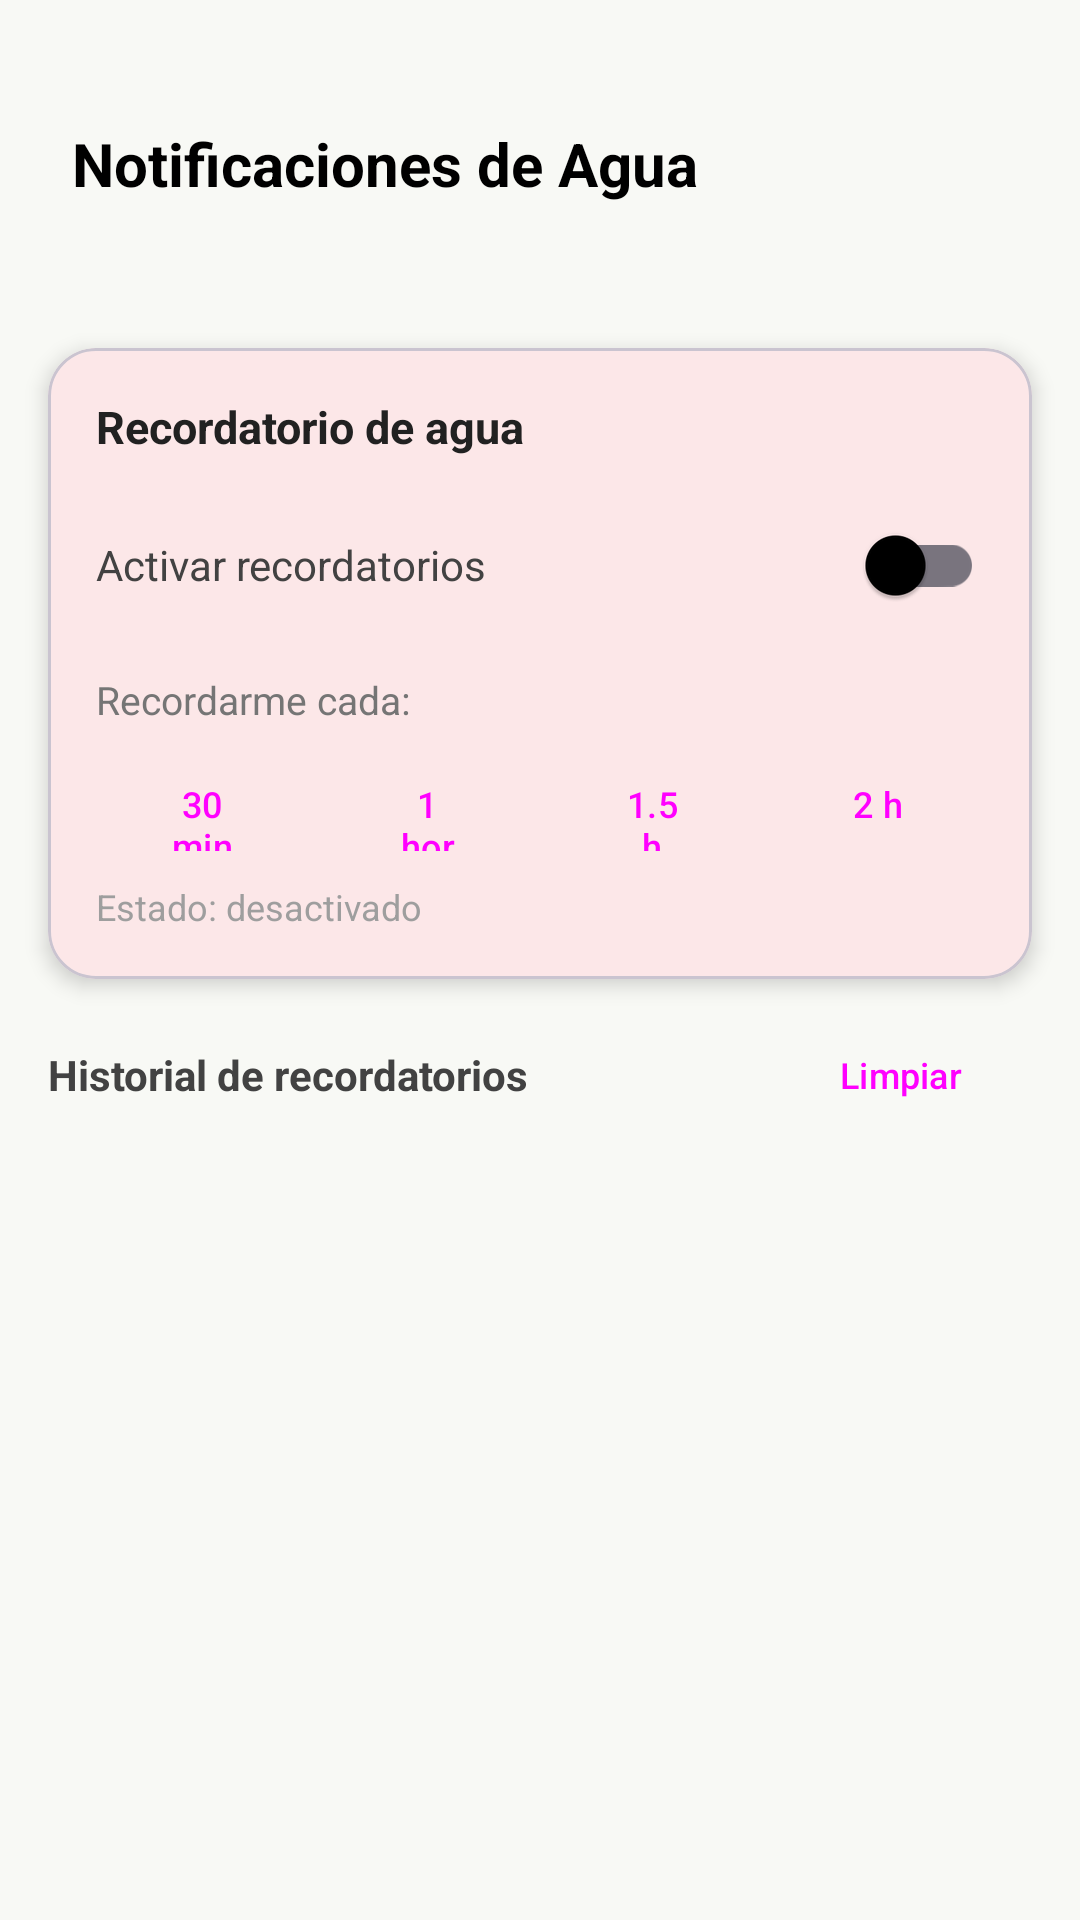

Produce the Android XML layout that renders to this screen, including the resource entries it uses.
<!-- AndroidManifest.xml: application theme Theme.CocaBreak -->
<!-- res/layout/fragment_notificaciones.xml -->
<?xml version="1.0" encoding="utf-8"?>
<LinearLayout xmlns:android="http://schemas.android.com/apk/res/android"
    xmlns:app="http://schemas.android.com/apk/res-auto"
    android:layout_width="match_parent"
    android:layout_height="match_parent"
    android:orientation="vertical"
    android:background="@color/bg_app">

    
    <RelativeLayout
        android:layout_width="match_parent"
        android:layout_height="100dp"
        android:background="@drawable/degrado"
        android:padding="24dp">

        <TextView
            android:layout_width="wrap_content"
            android:layout_height="wrap_content"
            android:layout_alignParentBottom="true"
            android:layout_marginBottom="8dp"
            android:text="Notificaciones de Agua"
            android:textColor="@color/text_main"
            android:textSize="20sp"
            android:textStyle="bold" />
    </RelativeLayout>

    
    <com.google.android.material.card.MaterialCardView
        android:layout_width="match_parent"
        android:layout_height="wrap_content"
        android:layout_margin="16dp"
        android:layout_marginTop="-12dp"
        app:cardCornerRadius="16dp"
        app:cardElevation="4dp">

        <LinearLayout
            android:layout_width="match_parent"
            android:layout_height="wrap_content"
            android:orientation="vertical"
            android:padding="16dp">

            <TextView
                android:layout_width="wrap_content"
                android:layout_height="wrap_content"
                android:text="Recordatorio de agua"
                android:textSize="15sp"
                android:textStyle="bold"
                android:textColor="#212121"
                android:layout_marginBottom="12dp"/>

            
            <LinearLayout
                android:layout_width="match_parent"
                android:layout_height="wrap_content"
                android:orientation="horizontal"
                android:gravity="center_vertical"
                android:layout_marginBottom="12dp">

                <TextView
                    android:layout_width="0dp"
                    android:layout_height="wrap_content"
                    android:layout_weight="1"
                    android:text="Activar recordatorios"
                    android:textSize="14sp"
                    android:textColor="#424242"/>

                <com.google.android.material.switchmaterial.SwitchMaterial
                    android:id="@+id/switchNotificaciones"
                    android:layout_width="wrap_content"
                    android:layout_height="wrap_content"/>
            </LinearLayout>

            
            <TextView
                android:layout_width="wrap_content"
                android:layout_height="wrap_content"
                android:text="Recordarme cada:"
                android:textSize="13sp"
                android:textColor="#757575"
                android:layout_marginBottom="8dp"/>

            <LinearLayout
                android:layout_width="match_parent"
                android:layout_height="wrap_content"
                android:orientation="horizontal">

                <Button
                    android:id="@+id/btn30min"
                    android:layout_width="0dp"
                    android:layout_height="36dp"
                    android:layout_weight="1"
                    android:layout_marginEnd="4dp"
                    android:text="30 min"
                    android:textSize="12sp"
                    style="@style/Widget.Material3.Button.OutlinedButton"/>

                <Button
                    android:id="@+id/btn60min"
                    android:layout_width="0dp"
                    android:layout_height="36dp"
                    android:layout_weight="1"
                    android:layout_marginEnd="4dp"
                    android:text="1 hora"
                    android:textSize="12sp"
                    style="@style/Widget.Material3.Button.OutlinedButton"/>

                <Button
                    android:id="@+id/btn90min"
                    android:layout_width="0dp"
                    android:layout_height="36dp"
                    android:layout_weight="1"
                    android:layout_marginEnd="4dp"
                    android:text="1.5 h"
                    android:textSize="12sp"
                    style="@style/Widget.Material3.Button.OutlinedButton"/>

                <Button
                    android:id="@+id/btn120min"
                    android:layout_width="0dp"
                    android:layout_height="36dp"
                    android:layout_weight="1"
                    android:text="2 h"
                    android:textSize="12sp"
                    style="@style/Widget.Material3.Button.OutlinedButton"/>

            </LinearLayout>

            <TextView
                android:id="@+id/txtEstadoActual"
                android:layout_width="wrap_content"
                android:layout_height="wrap_content"
                android:text="Estado: desactivado"
                android:textSize="12sp"
                android:textColor="#9E9E9E"
                android:layout_marginTop="8dp"/>

        </LinearLayout>
    </com.google.android.material.card.MaterialCardView>

    
    <LinearLayout
        android:layout_width="match_parent"
        android:layout_height="0dp"
        android:layout_weight="1"
        android:orientation="vertical"
        android:paddingHorizontal="16dp">

        <LinearLayout
            android:layout_width="match_parent"
            android:layout_height="wrap_content"
            android:orientation="horizontal"
            android:gravity="center_vertical"
            android:layout_marginBottom="8dp">

            <TextView
                android:layout_width="0dp"
                android:layout_height="wrap_content"
                android:layout_weight="1"
                android:text="Historial de recordatorios"
                android:textSize="14sp"
                android:textStyle="bold"
                android:textColor="#424242"/>

            <Button
                android:id="@+id/btnLimpiarHistorial"
                android:layout_width="wrap_content"
                android:layout_height="32dp"
                android:text="Limpiar"
                android:textSize="12sp"
                style="@style/Widget.Material3.Button.TextButton"/>
        </LinearLayout>

        <TextView
            android:id="@+id/txtSinNotificaciones"
            android:layout_width="match_parent"
            android:layout_height="wrap_content"
            android:text="Aún no hay recordatorios registrados.\nActiva los recordatorios para empezar."
            android:textColor="#9E9E9E"
            android:textSize="14sp"
            android:gravity="center"
            android:layout_marginTop="32dp"
            android:visibility="gone"/>

        <androidx.recyclerview.widget.RecyclerView
            android:id="@+id/recyclerNotificaciones"
            android:layout_width="match_parent"
            android:layout_height="match_parent"
            android:clipToPadding="false"
            android:paddingBottom="16dp"/>

    </LinearLayout>

</LinearLayout>
<!-- resources referenced by this layout -->
<resources>
  <color name="bg_app">#F8F9F5</color>
  <color name="text_main">#000000</color>
  <style name="Theme.CocaBreak" parent="Base.Theme.CocaBreak" />
  <style name="Base.Theme.CocaBreak" parent="Theme.Material3.DayNight.NoActionBar">
          <item name="colorPrimary">@color/coca_red</item>
          <item name="colorPrimaryContainer">@color/coca_red_dark</item>
          <item name="colorOnPrimary">@color/white</item>
          <item name="android:windowBackground">@color/bg_app</item>
          <item name="colorSurface">@color/white</item>
          <item name="colorOnSurface">@color/text_main</item>
          <item name="android:statusBarColor">@color/bg_app</item>
      </style>
  <color name="coca_red">#E50914</color>
  <color name="coca_red_dark">#A4061E</color>
  <color name="white">#FFFFFF</color>
</resources>
